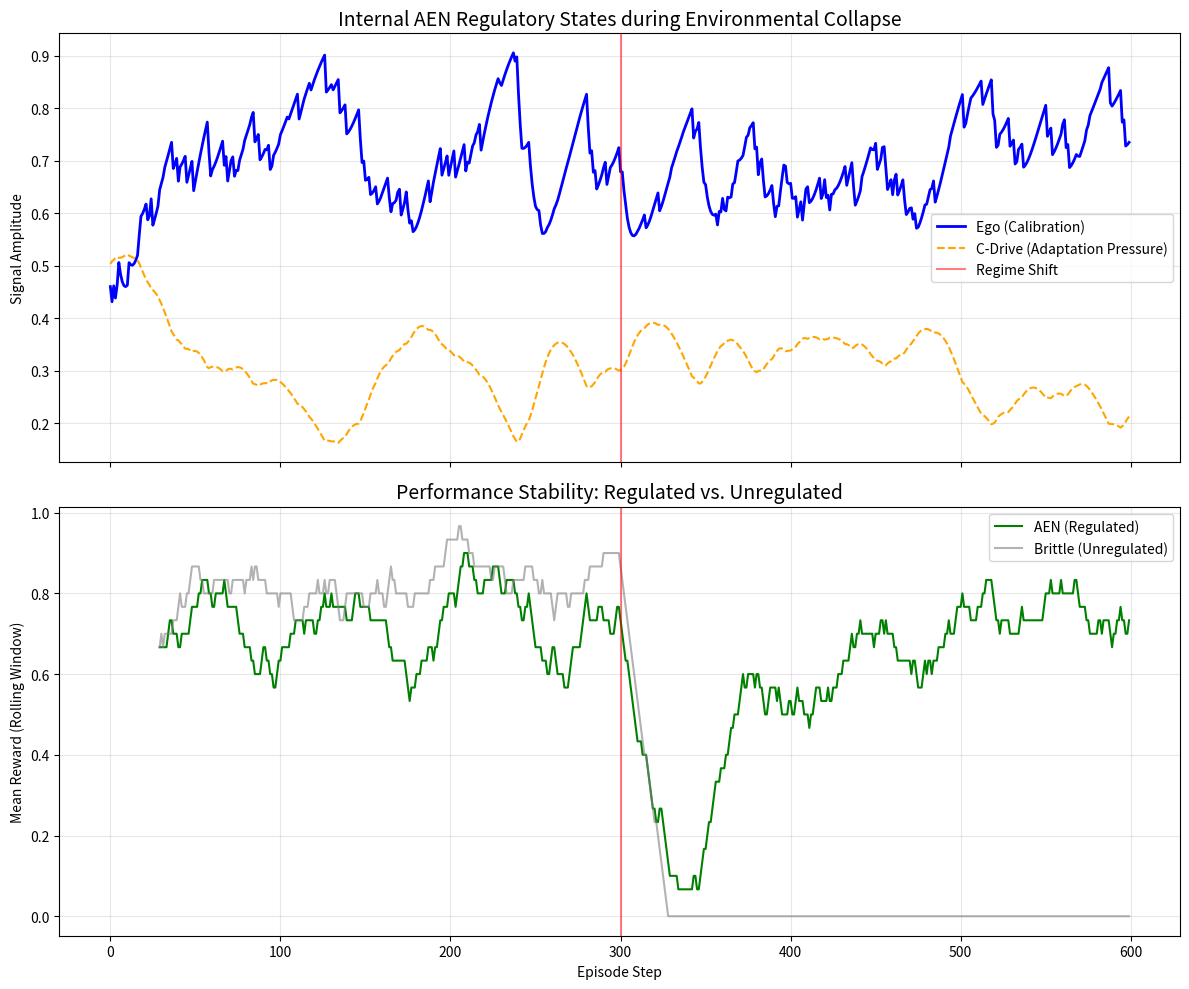

This figure's Python source:
import numpy as np
import pandas as pd
import matplotlib.pyplot as plt

# =================================================================
# 1. THE ENVIRONMENT: Non-Stationary Stochastic Game
# =================================================================
class CompetitiveEnv:
    """
    A 3-armed bandit environment that undergoes a 'Regime Shift'.
    Designed to test if agents can detect and regulate after failure.
    """
    def __init__(self, shift_point=250):
        self.shift_point = shift_point
        
    def get_reward(self, action, t):
        if t < self.shift_point:
            # Phase 1: Arm 0 is superior (80% success)
            probs = [0.8, 0.4, 0.2]
        else:
            # Phase 2: Arm 0 becomes a 'Trap', Arm 2 becomes superior
            probs = [-0.2, 0.2, 0.8]
        
        return 1 if np.random.rand() < probs[action] else 0

# =================================================================
# 2. THE AEN AGENT: Adaptive Ego Network
# =================================================================
class AENAgent:
    def __init__(self, n_actions=3, alpha_ego=0.08, alpha_c=0.08):
        self.q_values = np.zeros(n_actions)
        self.n_actions = n_actions
        
        # Internal Regulatory Signals
        self.ego = 0.5         # Calibration: Alignment of expectations
        self.c_drive = 0.5     # Regulation: Adaptation/Exploration pressure
        
        # Meta-parameters (Smoothing constants)
        self.alpha_ego = alpha_ego
        self.alpha_c = alpha_c
        
    def choose_action(self):
        # C-drive modulates the Epsilon-Greedy exploration
        epsilon = np.clip(self.c_drive, 0.05, 0.9)
        if np.random.rand() < epsilon:
            return np.random.randint(self.n_actions)
        return np.argmax(self.q_values)

    def learn(self, action, reward):
        # A. Optimization Layer (TD Learning)
        prediction_error = reward - self.q_values[action]
        self.q_values[action] += 0.1 * prediction_error
        
        # B. Calibration Layer (Ego)
        # Ego is high when surprise is low (the agent knows the world)
        surprise = abs(prediction_error)
        target_ego = 1.0 - surprise
        self.ego = (1 - self.alpha_ego) * self.ego + self.alpha_ego * target_ego
        
        # C. Regulatory Layer (C-drive)
        # Inversely coupled to Ego. Low Ego -> High C-drive (Search mode)
        target_c = 1.0 - self.ego
        self.c_drive = (1 - self.alpha_c) * self.c_drive + self.alpha_c * target_c

# =================================================================
# 3. THE BASELINE: Brittle Pattern Matcher (LLM Mock)
# =================================================================
class BrittleAgent:
    """Models the pathology of over-adaptation without regulation."""
    def __init__(self, memory_window=15):
        self.memory = []
        self.window = memory_window
        
    def choose_action(self):
        if len(self.memory) < self.window:
            return np.random.randint(3)
        # Greedily follows the most frequent successful action in memory
        return max(set(self.memory), key=self.memory.count)

    def learn(self, action, reward):
        if reward > 0:
            self.memory.append(action)
        if len(self.memory) > self.window:
            self.memory.pop(0)

# =================================================================
# 4. SIMULATION AND VISUALIZATION
# =================================================================
def run_experiment():
    total_steps = 600
    shift_at = 300
    env = CompetitiveEnv(shift_point=shift_at)
    aen = AENAgent()
    brittle = BrittleAgent()
    
    results = []

    for t in range(total_steps):
        # Agents act and learn
        a_act = aen.choose_action()
        a_rew = env.get_reward(a_act, t)
        aen.learn(a_act, a_rew)
        
        b_act = brittle.choose_action()
        b_rew = env.get_reward(b_act, t)
        brittle.learn(b_act, b_rew)
        
        results.append({
            'step': t,
            'aen_ego': aen.ego,
            'aen_c': aen.c_drive,
            'aen_reward': a_rew,
            'brittle_reward': b_rew
        })

    df = pd.DataFrame(results)
    
    # Plotting the Evidence
    fig, (ax1, ax2) = plt.subplots(2, 1, figsize=(12, 10), sharex=True)
    
    # Plot 1: Internal AEN Regulation
    ax1.plot(df['step'], df['aen_ego'], label='Ego (Calibration)', color='blue', linewidth=2)
    ax1.plot(df['step'], df['aen_c'], label='C-Drive (Adaptation Pressure)', color='orange', linestyle='--')
    ax1.axvline(x=shift_at, color='red', alpha=0.5, label='Regime Shift')
    ax1.set_title("Internal AEN Regulatory States during Environmental Collapse", fontsize=14)
    ax1.set_ylabel("Signal Amplitude")
    ax1.legend()
    ax1.grid(alpha=0.3)

    # Plot 2: Performance Comparison (Rolling Average)
    ax2.plot(df['aen_reward'].rolling(30).mean(), label='AEN (Regulated)', color='green')
    ax2.plot(df['brittle_reward'].rolling(30).mean(), label='Brittle (Unregulated)', color='grey', alpha=0.6)
    ax2.axvline(x=shift_at, color='red', alpha=0.5)
    ax2.set_title("Performance Stability: Regulated vs. Unregulated", fontsize=14)
    ax2.set_ylabel("Mean Reward (Rolling Window)")
    ax2.set_xlabel("Episode Step")
    ax2.legend()
    ax2.grid(alpha=0.3)

    plt.tight_layout()
    plt.show()

if __name__ == "__main__":
    run_experiment()